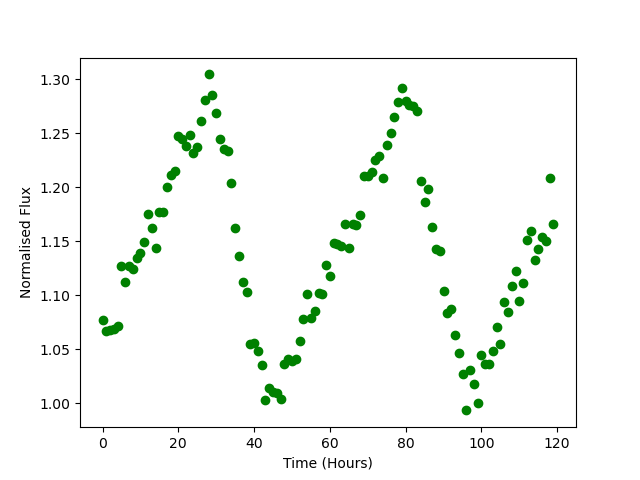

The data file committed next to this chart (first rows):
Time, Flux
0.0, 1.077
1.0, 1.067
2.0, 1.067
3.0, 1.069
4.0, 1.072
5.0, 1.127
6.0, 1.112
7.0, 1.127
8.0, 1.124
9.0, 1.134
10.0, 1.139
11.0, 1.149
12.0, 1.175
13.0, 1.162
14.0, 1.144
15.0, 1.177
16.0, 1.178
17.0, 1.2
18.0, 1.212
19.0, 1.215
20.0, 1.247
21.0, 1.245
22.0, 1.238
23.0, 1.248
24.0, 1.232
25.0, 1.237
26.0, 1.262
27.0, 1.28
28.0, 1.304
29.0, 1.285
30.0, 1.269
31.0, 1.244
32.0, 1.235
33.0, 1.233
34.0, 1.204
35.0, 1.162
36.0, 1.137
37.0, 1.112
38.0, 1.103
39.0, 1.055
40.0, 1.056
41.0, 1.049
42.0, 1.036
43.0, 1.003
44.0, 1.015
45.0, 1.01
46.0, 1.01
47.0, 1.004
48.0, 1.037
49.0, 1.041
50.0, 1.04
51.0, 1.041
52.0, 1.057
53.0, 1.078
54.0, 1.102
55.0, 1.079
56.0, 1.085
57.0, 1.102
58.0, 1.102
59.0, 1.128
... 60 more rows
